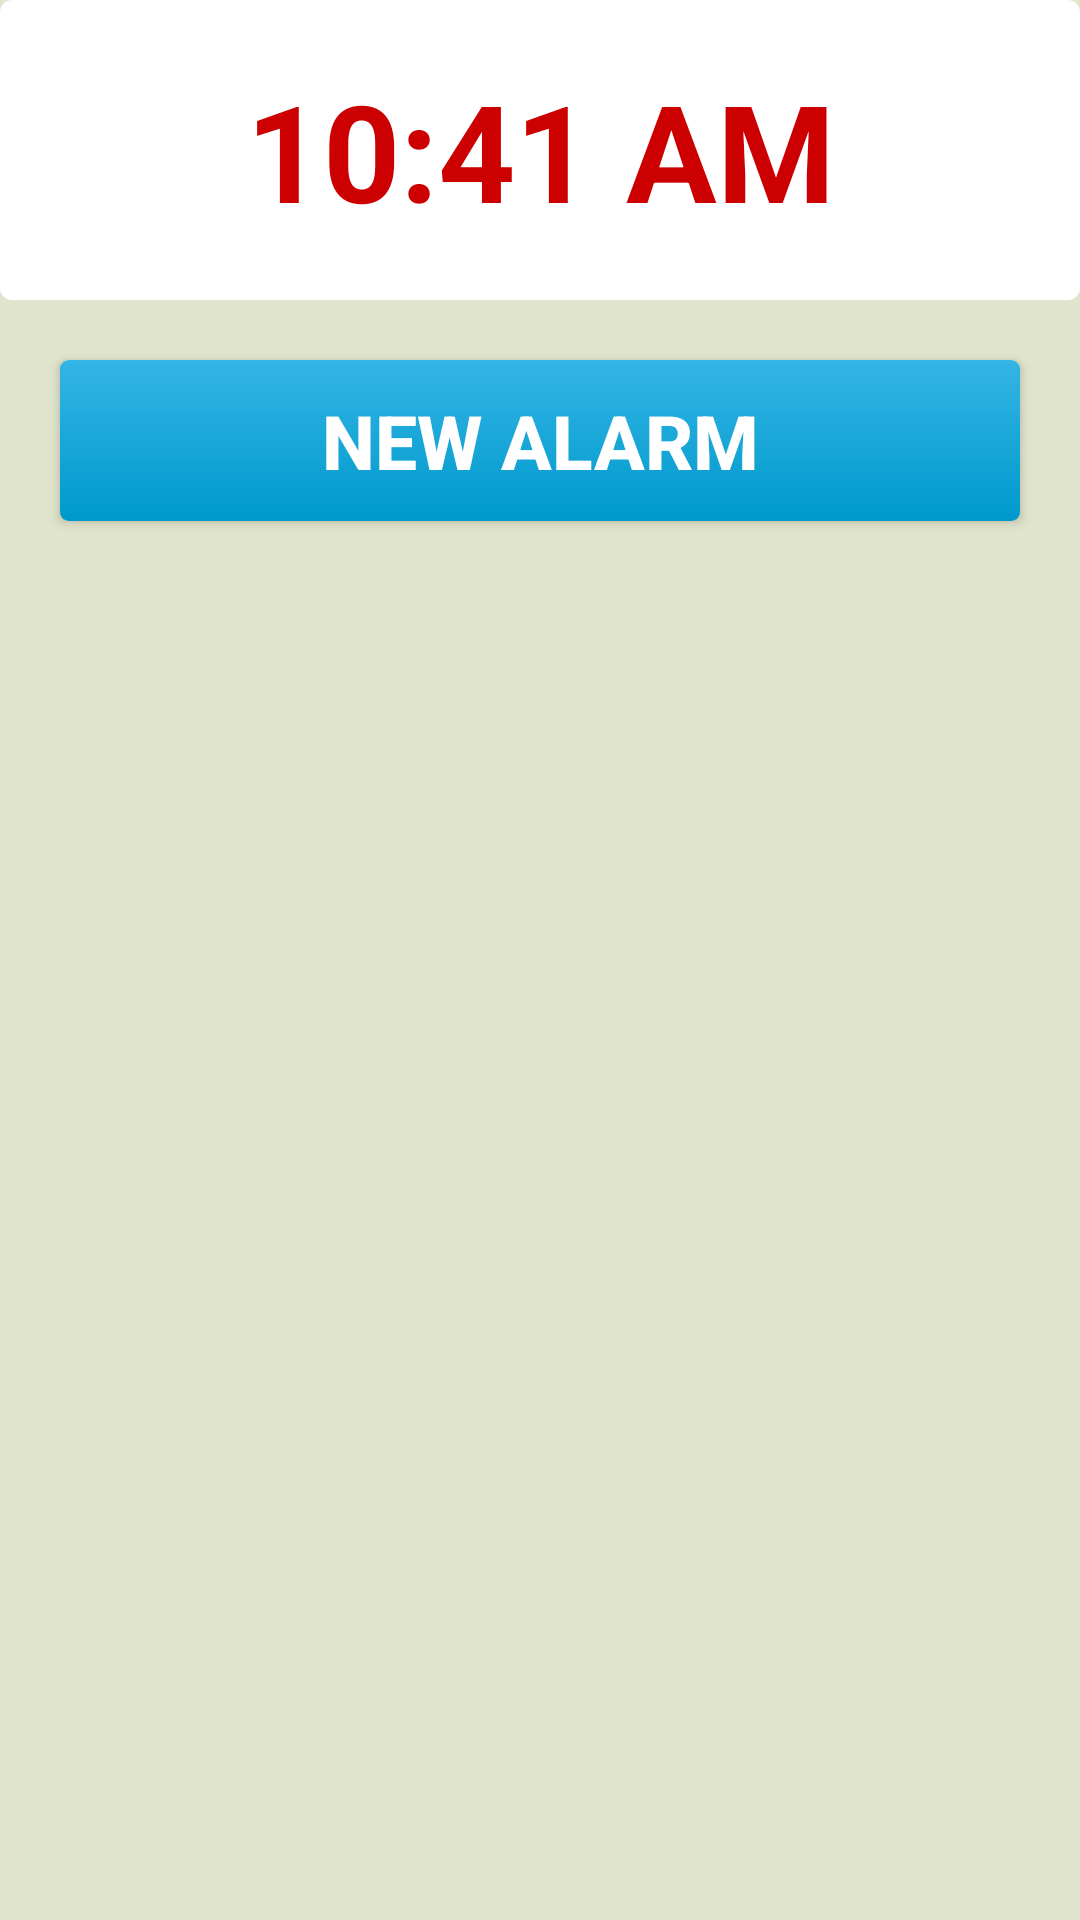

Layout XML and referenced resources for this Android screen:
<!-- AndroidManifest.xml: fallback theme Theme.MaterialComponents.DayNight.NoActionBar -->
<!-- res/layout/main.xml -->
<?xml version="1.0" encoding="utf-8"?>
<LinearLayout xmlns:android="http://schemas.android.com/apk/res/android"
    android:layout_width="fill_parent"
    android:layout_height="match_parent"
    android:orientation="vertical" 
    android:background="#E0E4CC"
    
    >
<LinearLayout
    android:layout_width="fill_parent"
    android:layout_height="wrap_content"
    android:orientation="vertical" >
    <TextView
        android:id="@+id/tvClock"
        android:layout_width="fill_parent"
        android:layout_height="wrap_content"
        android:text="10:41 AM"
        android:gravity="center_horizontal|center_vertical" 
        android:layout_weight="1"
        android:background="@drawable/clock_face"
        android:padding= "20dp"
        android:textSize="45dp"
        android:textColor= "#CC0000"
        android:textStyle="bold"
        /> 
        
        <Button 
        android:id="@+id/btnAdd"
        android:layout_width="fill_parent"
        android:layout_height="wrap_content"
        android:layout_margin="20dp"
        android:layout_marginLeft="20dp"
        android:layout_marginRight="20dp"
        android:padding= "10dp"
        android:textSize="25dp"
        android:textColor= "#FFF"
        android:text="New Alarm"
        android:onClick="buttonHandler"
        android:layout_weight="1"
        android:background="@drawable/add_button"
        android:textStyle="bold"
        ></Button>
        
        </LinearLayout>
    
    
    <ListView
        android:layout_width="fill_parent"
        android:layout_height="fill_parent" 
        android:id ="@+id/alarmListView"
        android:cacheColorHint="#00000000"
        android:dividerHeight="0dp"
        android:divider="#00000000"

        />

</LinearLayout>
<!-- resources referenced by this layout -->
<resources>
  <!-- drawable add_button (drawable) -->
  <?xml version="1.0" encoding="utf-8"?>
      
  <selector xmlns:android="http://schemas.android.com/apk/res/android">
      <item android:state_pressed="true" android:drawable="@drawable/button_down" />
      <item android:state_focused="true" android:drawable="@drawable/button_down" />
      <item android:drawable="@drawable/button_up" />
  </selector>
  <!-- drawable clock_face (drawable) -->
  <?xml version="1.0" encoding="utf-8"?>
  <shape xmlns:android="http://schemas.android.com/apk/res/android">
      <gradient 
          android:startColor="#FFFFFF" 
          android:endColor="#FFFFFF"
          android:angle="270"
       />
      <corners android:radius="4dp" />
  
  </shape>
  <!-- drawable button_down (drawable) -->
  <?xml version="1.0" encoding="utf-8"?>
  <shape xmlns:android="http://schemas.android.com/apk/res/android">
      <gradient 
          android:startColor="#0099CC"
          android:endColor="#0099CC"
   
          android:angle="270"
       />
      <corners android:radius="3dp" />
  
  </shape>
  <!-- drawable button_up (drawable) -->
  <?xml version="1.0" encoding="utf-8"?>
  <shape xmlns:android="http://schemas.android.com/apk/res/android">
      <gradient 
          android:startColor="#33B5E5" 
          android:endColor="#0099CC"
          android:angle="270"
       />
      <corners android:radius="3dp" />
  
  </shape>
</resources>
